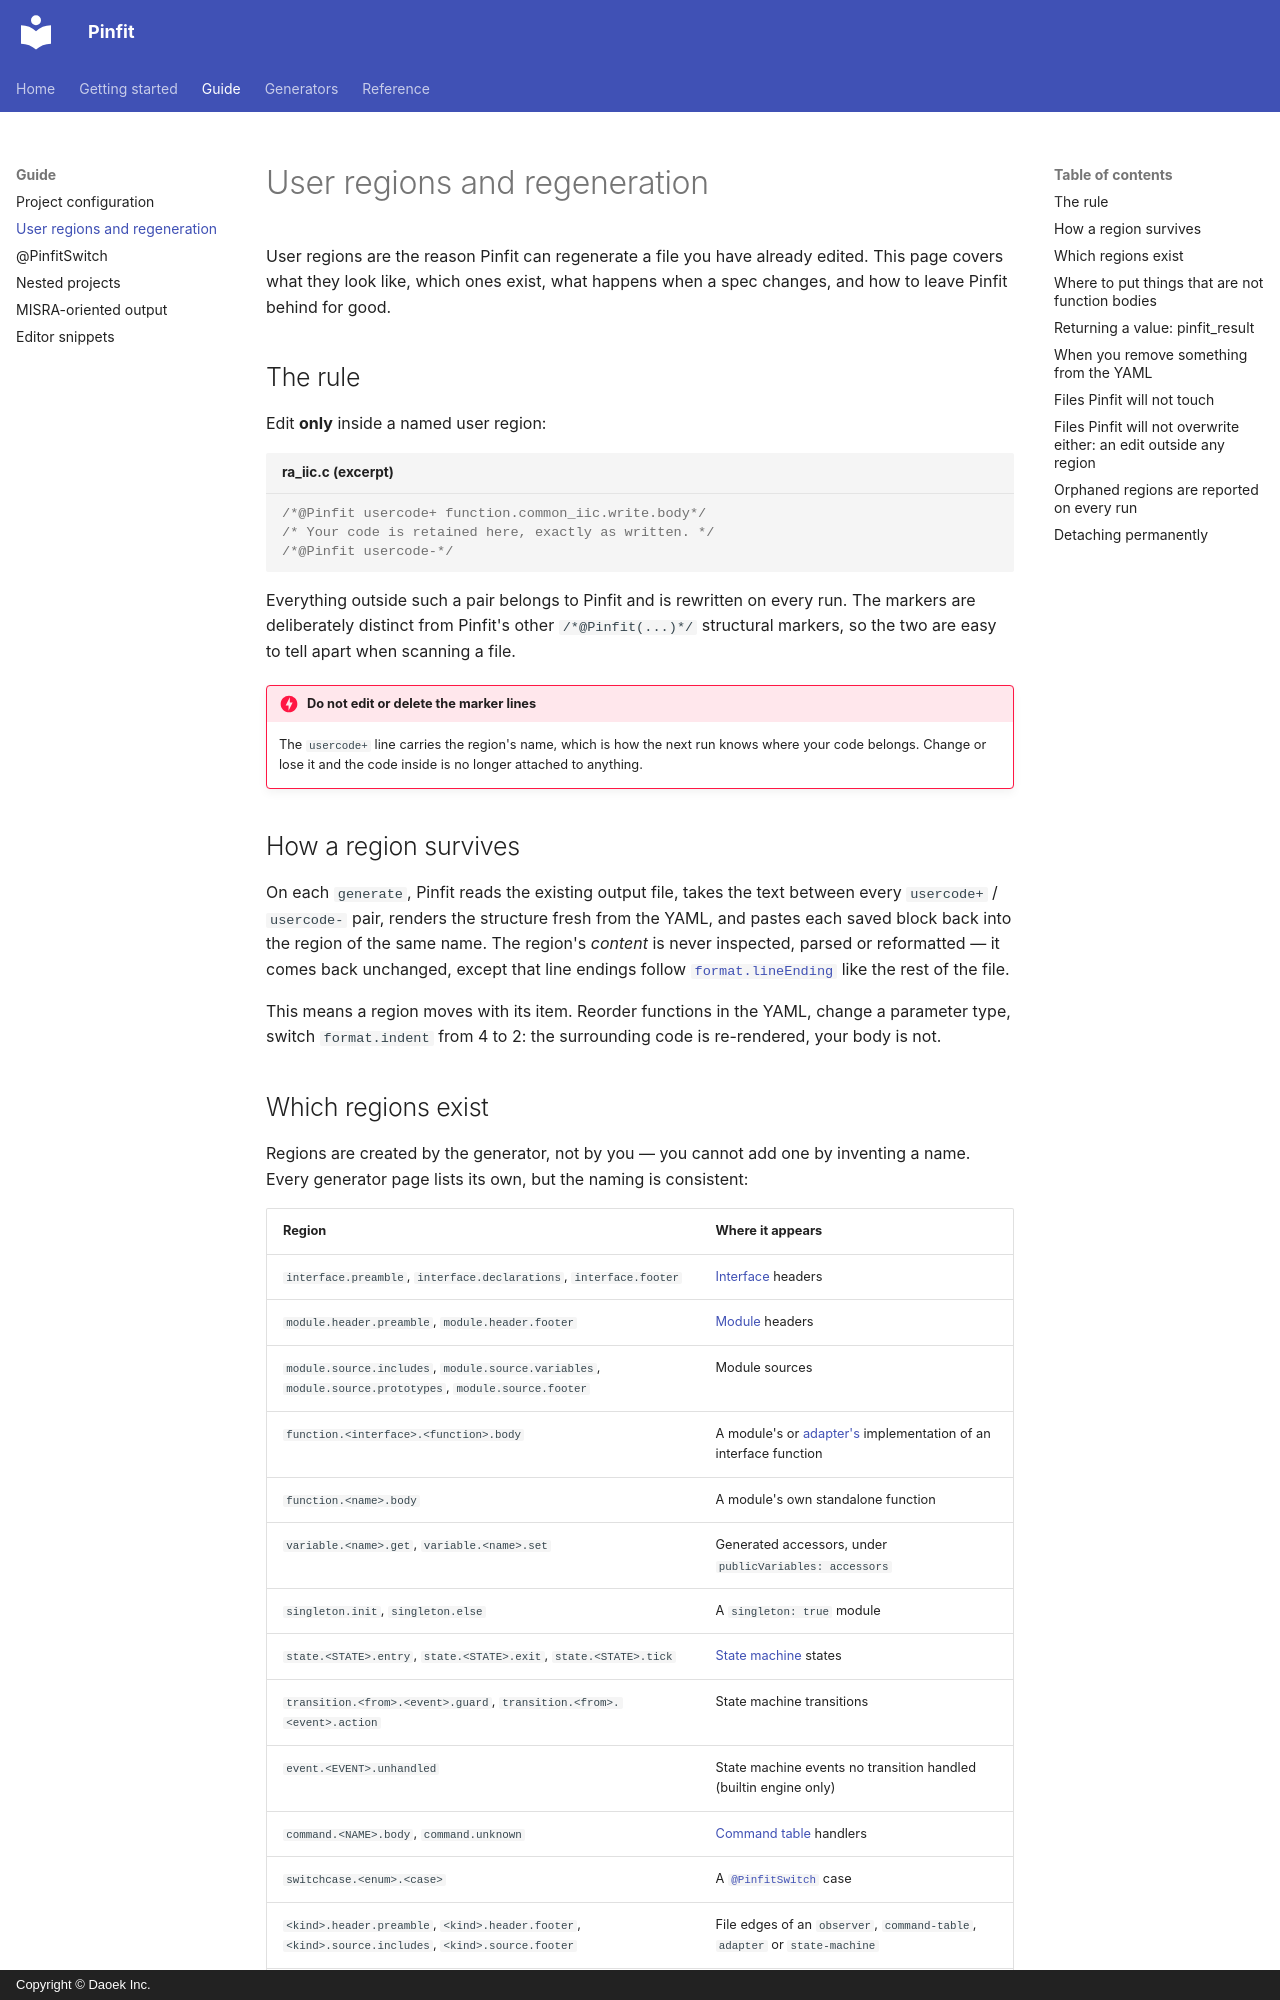

repository: daoek/Pinfit · page: guide/user-regions/index.html · generator: mkdocs · copyright: Copyright © Daoek Inc.

# User regions and regeneration

User regions are the reason Pinfit can regenerate a file you have already edited. This page covers
what they look like, which ones exist, what happens when a spec changes, and how to leave Pinfit
behind for good.

## The rule

Edit **only** inside a named user region:

```c title="ra_iic.c (excerpt)"
/*@Pinfit usercode+ function.common_iic.write.body*/
/* Your code is retained here, exactly as written. */
/*@Pinfit usercode-*/
```

Everything outside such a pair belongs to Pinfit and is rewritten on every run. The markers are
deliberately distinct from Pinfit's other `/*@Pinfit(...)*/` structural markers, so the two are easy to
tell apart when scanning a file.

!!! danger "Do not edit or delete the marker lines"

    The `usercode+` line carries the region's name, which is how the next run knows where your code
    belongs. Change or lose it and the code inside is no longer attached to anything.

## How a region survives

On each `generate`, Pinfit reads the existing output file, takes the text between every
`usercode+` / `usercode-` pair, renders the structure fresh from the YAML, and pastes each saved
block back into the region of the same name. The region's *content* is never inspected, parsed or
reformatted — it comes back unchanged, except that line endings follow
[`format.lineEnding`](project-configuration.md#lineending) like the rest of the file.

This means a region moves with its item. Reorder functions in the YAML, change a parameter type,
switch `format.indent` from 4 to 2: the surrounding code is re-rendered, your body is not.
